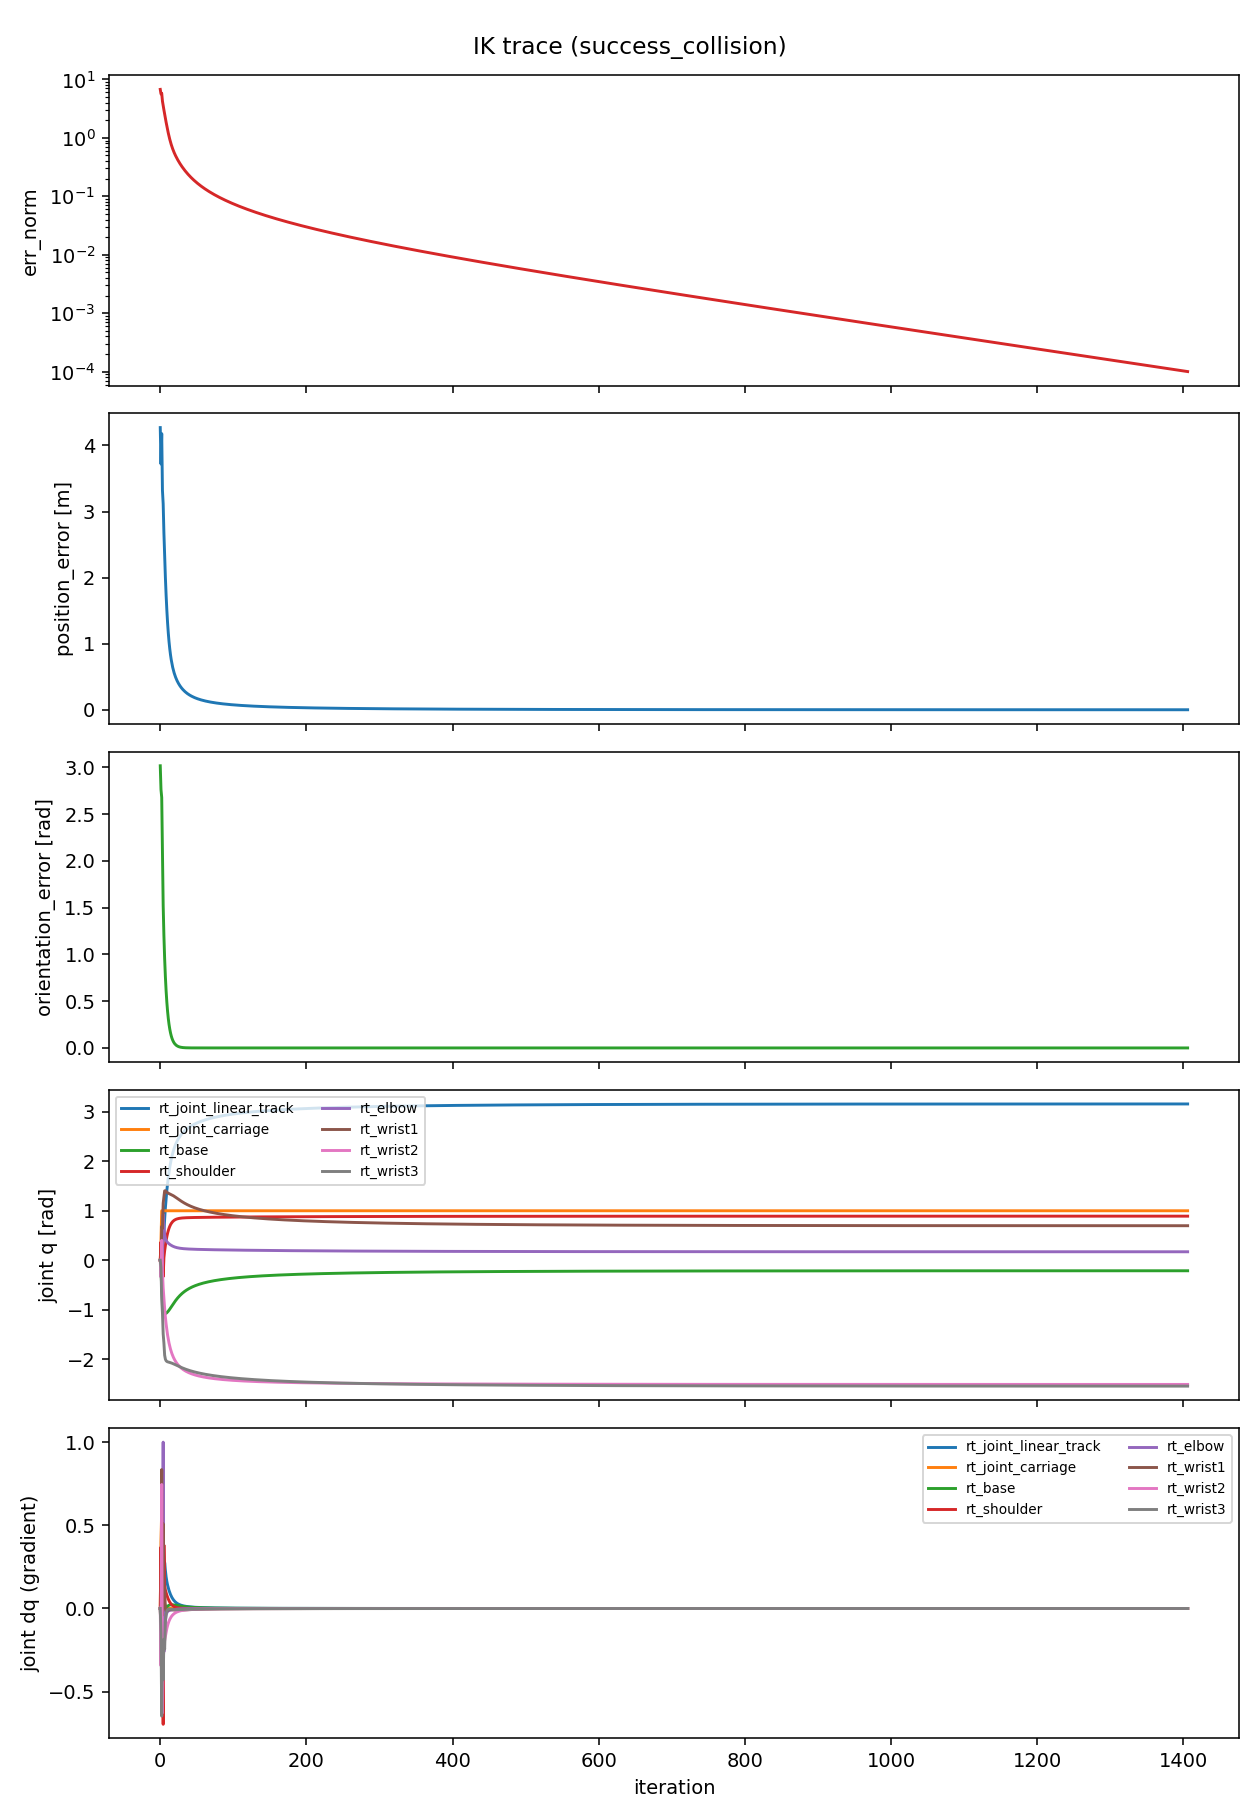

The table this chart was drawn from, first rows:
iteration, err_norm, position_error, orientation_error, tcp_x, tcp_y, tcp_z, q0_rt_joint_linear_track, q1_rt_joint_carriage, q2_rt_base, q3_rt_shoulder, q4_rt_elbow, q5_rt_wrist1, q6_rt_wrist2, q7_rt_wrist3, dq0_rt_joint_linear_track, dq1_rt_joint_carriage, dq2_rt_base, dq3_rt_shoulder, dq4_rt_elbow, dq5_rt_wrist1, dq6_rt_wrist2, dq7_rt_wrist3
0, 6.741, 4.271, 3.018, 0.267, -3.2807478955731993e-13, 2.541, 0.0, 0.0, 0.0, 0.0, 0.0, 0.0, 0.0, 0.0, 0.0, 0.0, 0.0, 0.0, 0.0, 0.0, 0.0, 0.0
1, 5.646, 3.719, 2.764, 0.3408, 1.045, 2.417, 0.0, 0.4029, -0.124, 0.3691, 0.01256, -0.151, -0.344, -0.151, 0.0, 0.4029, -0.124, 0.3691, 0.01256, -0.151, -0.344, -0.151
2, 5.767, 4.179, 2.679, 0.005715, 0.6538, 2.482, 0.0, 1.0, -0.5994, -0.1177, -0.2156, 0.6842, 0.4016, -0.7981, 0.0, 0.5971, -0.4754, -0.4869, -0.2281, 0.8352, 0.7456, -0.6472
3, 4.239, 3.319, 2.067, 0.6774, 1.353, 2.443, 0.0, 1.0, -0.7917, 0.3648, -0.06987, 0.6435, -0.2264, -1.063, 0.0, 0.0, -0.1923, 0.4826, 0.1457, -0.04074, -0.628, -0.2644
4, 3.613, 3.116, 1.522, 1.001, 1.006, 2.315, 0.5195, 1.0, -1.069, -0.3314, 0.9303, 1.153, -0.5642, -1.491, 0.5195, 0.0, -0.2769, -0.6962, 1, 0.5092, -0.3378, -0.4285
5, 3.006, 2.676, 1.202, 1.422, 1.15, 2.277, 0.5518, 1.0, -1.123, 0.04989, 0.6699, 1.285, -0.7819, -1.675, 0.03236, 0.0, -0.05409, 0.3813, -0.2603, 0.1325, -0.2176, -0.1844
6, 2.547, 2.321, 0.9564, 1.8, 1.204, 2.248, 0.828, 1.0, -1.094, 0.1914, 0.5189, 1.403, -0.9748, -1.92, 0.2762, 0.0, 0.02912, 0.1415, -0.151, 0.1175, -0.1929, -0.2447
7, 2.167, 2.008, 0.7645, 2.127, 1.254, 2.187, 1.058, 1.0, -1.082, 0.3019, 0.446, 1.405, -1.146, -2.001, 0.2297, 0.0, 0.0118, 0.1106, -0.07293, 0.002454, -0.1716, -0.08041
8, 1.853, 1.739, 0.6122, 2.407, 1.304, 2.115, 1.249, 1.0, -1.073, 0.3964, 0.4045, 1.39, -1.289, -2.032, 0.1908, 0.0, 0.008525, 0.09449, -0.04143, -0.01526, -0.1425, -0.03165
9, 1.593, 1.51, 0.4905, 2.642, 1.354, 2.041, 1.411, 1.0, -1.062, 0.4765, 0.3781, 1.375, -1.409, -2.047, 0.1628, 0.0, 0.01132, 0.08011, -0.02643, -0.0149, -0.1205, -0.01448
10, 1.379, 1.319, 0.393, 2.839, 1.403, 1.972, 1.553, 1.0, -1.047, 0.5438, 0.3591, 1.363, -1.512, -2.054, 0.1412, 0.0, 0.0147, 0.06729, -0.01899, -0.01157, -0.1027, -0.007748
11, 1.204, 1.161, 0.3149, 3.002, 1.45, 1.911, 1.676, 1.0, -1.03, 0.5999, 0.344, 1.355, -1.6, -2.06, 0.1234, 0.0, 0.0175, 0.05612, -0.01507, -0.008777, -0.08794, -0.005079
12, 1.062, 1.03, 0.2524, 3.137, 1.496, 1.858, 1.784, 1.0, -1.01, 0.6465, 0.3312, 1.348, -1.676, -2.064, 0.1084, 0.0, 0.01958, 0.04654, -0.01281, -0.007134, -0.07563, -0.004187
13, 0.9448, 0.9224, 0.2023, 3.248, 1.539, 1.814, 1.88, 1.0, -0.9891, 0.6849, 0.3199, 1.341, -1.741, -2.068, 0.0954, 0.0, 0.02101, 0.03842, -0.01133, -0.006484, -0.06538, -0.004125
14, 0.8489, 0.833, 0.1621, 3.34, 1.58, 1.777, 1.964, 1.0, -0.9673, 0.7165, 0.3097, 1.335, -1.798, -2.072, 0.08417, 0.0, 0.0219, 0.03161, -0.01021, -0.006515, -0.05684, -0.004448
15, 0.7696, 0.7584, 0.1299, 3.416, 1.619, 1.747, 2.038, 1.0, -0.9449, 0.7424, 0.3004, 1.328, -1.848, -2.077, 0.07442, 0.0, 0.02234, 0.02593, -0.009255, -0.00695, -0.04971, -0.004925
16, 0.7036, 0.6957, 0.1042, 3.478, 1.655, 1.723, 2.104, 1.0, -0.9225, 0.7636, 0.2921, 1.32, -1.891, -2.083, 0.06596, 0.0, 0.02245, 0.02122, -0.008386, -0.007578, -0.04373, -0.005431
17, 0.648, 0.6426, 0.0835, 3.529, 1.69, 1.703, 2.163, 1.0, -0.9002, 0.781, 0.2845, 1.312, -1.93, -2.089, 0.05863, 0.0, 0.02229, 0.01735, -0.007573, -0.008255, -0.0387, -0.0059
18, 0.6008, 0.597, 0.06694, 3.571, 1.722, 1.687, 2.215, 1.0, -0.8783, 0.7952, 0.2777, 1.303, -1.964, -2.095, 0.05226, 0.0, 0.02192, 0.01417, -0.006808, -0.008892, -0.03444, -0.006297
19, 0.56, 0.5574, 0.05367, 3.606, 1.751, 1.675, 2.262, 1.0, -0.8569, 0.8067, 0.2716, 1.293, -1.995, -2.101, 0.04675, 0.0, 0.02139, 0.01157, -0.006093, -0.009439, -0.03081, -0.00661
20, 0.5245, 0.5228, 0.04303, 3.634, 1.779, 1.665, 2.304, 1.0, -0.8361, 0.8162, 0.2661, 1.284, -2.023, -2.108, 0.04197, 0.0, 0.02076, 0.009454, -0.005433, -0.009873, -0.02769, -0.006839
21, 0.4933, 0.4921, 0.03451, 3.657, 1.805, 1.657, 2.342, 1.0, -0.8161, 0.8239, 0.2613, 1.273, -2.048, -2.115, 0.03781, 0.0, 0.02005, 0.007732, -0.004831, -0.01019, -0.02501, -0.006987
22, 0.4655, 0.4647, 0.02768, 3.675, 1.829, 1.651, 2.376, 1.0, -0.7968, 0.8303, 0.257, 1.263, -2.071, -2.122, 0.03421, 0.0, 0.01929, 0.006336, -0.004286, -0.01039, -0.02268, -0.007066
23, 0.4406, 0.4401, 0.0222, 3.691, 1.851, 1.646, 2.407, 1.0, -0.7783, 0.8355, 0.2532, 1.252, -2.091, -2.129, 0.03107, 0.0, 0.0185, 0.005204, -0.003799, -0.01049, -0.02065, -0.007085
24, 0.4182, 0.4178, 0.01781, 3.703, 1.872, 1.643, 2.435, 1.0, -0.7606, 0.8397, 0.2499, 1.242, -2.11, -2.136, 0.02833, 0.0, 0.0177, 0.004287, -0.003367, -0.0105, -0.01888, -0.007054
25, 0.3977, 0.3975, 0.0143, 3.713, 1.891, 1.64, 2.461, 1.0, -0.7437, 0.8433, 0.2469, 1.232, -2.127, -2.143, 0.02593, 0.0, 0.0169, 0.003545, -0.002987, -0.01043, -0.01732, -0.006984
26, 0.3791, 0.3789, 0.01148, 3.721, 1.909, 1.637, 2.485, 1.0, -0.7275, 0.8462, 0.2442, 1.221, -2.143, -2.15, 0.02383, 0.0, 0.01612, 0.002944, -0.002653, -0.0103, -0.01594, -0.006882
27, 0.3619, 0.3618, 0.009219, 3.728, 1.925, 1.635, 2.507, 1.0, -0.7122, 0.8487, 0.2419, 1.211, -2.158, -2.157, 0.02199, 0.0, 0.01536, 0.002458, -0.002362, -0.01013, -0.01471, -0.006757
28, 0.3462, 0.3461, 0.00741, 3.734, 1.941, 1.634, 2.527, 1.0, -0.6976, 0.8508, 0.2398, 1.201, -2.172, -2.164, 0.02036, 0.0, 0.01462, 0.002063, -0.002109, -0.009921, -0.01362, -0.006615
29, 0.3316, 0.3315, 0.005961, 3.738, 1.955, 1.633, 2.546, 1.0, -0.6837, 0.8525, 0.2379, 1.192, -2.184, -2.17, 0.01892, 0.0, 0.01391, 0.001743, -0.001889, -0.009684, -0.01265, -0.006461
30, 0.3181, 0.318, 0.0048, 3.742, 1.968, 1.632, 2.564, 1.0, -0.6704, 0.854, 0.2362, 1.182, -2.196, -2.176, 0.01764, 0.0, 0.01323, 0.001482, -0.001698, -0.00943, -0.01177, -0.006299
31, 0.3055, 0.3055, 0.00387, 3.745, 1.981, 1.631, 2.581, 1.0, -0.6578, 0.8552, 0.2346, 1.173, -2.207, -2.183, 0.01649, 0.0, 0.01258, 0.00127, -0.001533, -0.009163, -0.01099, -0.006132
32, 0.2938, 0.2938, 0.003126, 3.747, 1.992, 1.631, 2.596, 1.0, -0.6459, 0.8563, 0.2332, 1.164, -2.217, -2.189, 0.01547, 0.0, 0.01197, 0.001096, -0.00139, -0.00889, -0.01027, -0.005963
33, 0.283, 0.2829, 0.00253, 3.749, 2.003, 1.63, 2.611, 1.0, -0.6345, 0.8573, 0.232, 1.155, -2.227, -2.194, 0.01455, 0.0, 0.01139, 0.0009535, -0.001266, -0.008616, -0.00963, -0.005795
34, 0.2728, 0.2728, 0.002053, 3.75, 2.013, 1.63, 2.624, 1.0, -0.6236, 0.8581, 0.2308, 1.147, -2.236, -2.2, 0.01372, 0.0, 0.01085, 0.0008364, -0.001159, -0.008342, -0.009045, -0.005629
35, 0.2632, 0.2632, 0.001672, 3.752, 2.023, 1.63, 2.637, 1.0, -0.6133, 0.8589, 0.2298, 1.139, -2.245, -2.205, 0.01297, 0.0, 0.01033, 0.0007397, -0.001065, -0.008073, -0.008511, -0.005465
36, 0.2543, 0.2543, 0.001366, 3.753, 2.031, 1.629, 2.65, 1.0, -0.6035, 0.8595, 0.2288, 1.131, -2.253, -2.211, 0.01229, 0.0, 0.009845, 0.0006595, -0.0009831, -0.007809, -0.008024, -0.005306
37, 0.2459, 0.2459, 0.001123, 3.754, 2.04, 1.629, 2.661, 1.0, -0.5941, 0.8601, 0.2279, 1.124, -2.26, -2.216, 0.01167, 0.0, 0.009389, 0.0005927, -0.0009117, -0.007552, -0.007578, -0.005151
38, 0.238, 0.238, 0.0009278, 3.754, 2.048, 1.629, 2.672, 1.0, -0.5851, 0.8607, 0.227, 1.116, -2.267, -2.221, 0.0111, 0.0, 0.008961, 0.0005367, -0.0008491, -0.007303, -0.007168, -0.005
39, 0.2305, 0.2305, 0.0007721, 3.755, 2.055, 1.629, 2.683, 1.0, -0.5765, 0.8612, 0.2262, 1.109, -2.274, -2.226, 0.01057, 0.0, 0.008558, 0.0004897, -0.000794, -0.007063, -0.00679, -0.004855
40, 0.2235, 0.2235, 0.0006477, 3.755, 2.062, 1.629, 2.693, 1.0, -0.5684, 0.8616, 0.2255, 1.102, -2.281, -2.23, 0.01009, 0.0, 0.00818, 0.0004499, -0.0007454, -0.006832, -0.006442, -0.004715
41, 0.2169, 0.2169, 0.0005482, 3.756, 2.069, 1.629, 2.703, 1.0, -0.5605, 0.862, 0.2248, 1.096, -2.287, -2.235, 0.009648, 0.0, 0.007824, 0.000416, -0.0007024, -0.006611, -0.00612, -0.00458
42, 0.2106, 0.2106, 0.0004686, 3.756, 2.075, 1.629, 2.712, 1.0, -0.5531, 0.8624, 0.2241, 1.089, -2.293, -2.24, 0.009236, 0.0, 0.00749, 0.000387, -0.0006642, -0.006398, -0.005822, -0.004451
43, 0.2046, 0.2046, 0.0004047, 3.756, 2.081, 1.629, 2.721, 1.0, -0.5459, 0.8628, 0.2235, 1.083, -2.298, -2.244, 0.008853, 0.0, 0.007177, 0.000362, -0.00063, -0.006195, -0.005546, -0.004326
44, 0.199, 0.199, 0.0003533, 3.756, 2.087, 1.629, 2.729, 1.0, -0.539, 0.8631, 0.2229, 1.077, -2.303, -2.248, 0.008496, 0.0, 0.006881, 0.0003404, -0.0005995, -0.006001, -0.005289, -0.004207
45, 0.1936, 0.1936, 0.0003116, 3.757, 2.092, 1.629, 2.737, 1.0, -0.5324, 0.8634, 0.2223, 1.071, -2.308, -2.252, 0.008163, 0.0, 0.006604, 0.0003215, -0.0005721, -0.005815, -0.005049, -0.004092
46, 0.1886, 0.1886, 0.0002776, 3.757, 2.097, 1.629, 2.745, 1.0, -0.5261, 0.8637, 0.2218, 1.066, -2.313, -2.256, 0.007851, 0.0, 0.006342, 0.000305, -0.0005473, -0.005637, -0.004826, -0.003982
47, 0.1837, 0.1837, 0.0002496, 3.757, 2.102, 1.629, 2.753, 1.0, -0.52, 0.864, 0.2212, 1.06, -2.318, -2.26, 0.007559, 0.0, 0.006096, 0.0002904, -0.0005249, -0.005468, -0.004617, -0.003877
48, 0.1791, 0.1791, 0.0002263, 3.757, 2.107, 1.629, 2.76, 1.0, -0.5141, 0.8643, 0.2207, 1.055, -2.322, -2.264, 0.007284, 0.0, 0.005864, 0.0002774, -0.0005045, -0.005306, -0.004422, -0.003775
49, 0.1747, 0.1747, 0.0002068, 3.757, 2.111, 1.629, 2.767, 1.0, -0.5084, 0.8646, 0.2202, 1.05, -2.327, -2.267, 0.007026, 0.0, 0.005645, 0.0002659, -0.000486, -0.005151, -0.004239, -0.003678
50, 0.1705, 0.1705, 0.0001902, 3.757, 2.115, 1.629, 2.774, 1.0, -0.503, 0.8648, 0.2198, 1.045, -2.331, -2.271, 0.006782, 0.0, 0.005438, 0.0002555, -0.000469, -0.005004, -0.004067, -0.003585
51, 0.1665, 0.1665, 0.000176, 3.757, 2.119, 1.629, 2.78, 1.0, -0.4978, 0.8651, 0.2193, 1.04, -2.335, -2.275, 0.006552, 0.0, 0.005243, 0.0002461, -0.0004534, -0.004862, -0.003906, -0.003496
52, 0.1626, 0.1626, 0.0001636, 3.757, 2.123, 1.629, 2.787, 1.0, -0.4927, 0.8653, 0.2189, 1.035, -2.338, -2.278, 0.006335, 0.0, 0.005058, 0.0002376, -0.0004391, -0.004728, -0.003754, -0.00341
53, 0.1589, 0.1589, 0.0001528, 3.757, 2.127, 1.629, 2.793, 1.0, -0.4878, 0.8655, 0.2184, 1.031, -2.342, -2.281, 0.006129, 0.0, 0.004883, 0.0002299, -0.0004259, -0.004599, -0.003611, -0.003327
54, 0.1554, 0.1554, 0.0001432, 3.757, 2.13, 1.629, 2.799, 1.0, -0.4831, 0.8658, 0.218, 1.026, -2.345, -2.285, 0.005934, 0.0, 0.004718, 0.0002228, -0.0004136, -0.004475, -0.003476, -0.003248
55, 0.152, 0.152, 0.0001347, 3.757, 2.134, 1.629, 2.805, 1.0, -0.4785, 0.866, 0.2176, 1.022, -2.349, -2.288, 0.005749, 0.0, 0.004561, 0.0002163, -0.0004023, -0.004357, -0.003348, -0.003171
56, 0.1488, 0.1488, 0.0001271, 3.757, 2.137, 1.629, 2.81, 1.0, -0.4741, 0.8662, 0.2172, 1.018, -2.352, -2.291, 0.005573, 0.0, 0.004412, 0.0002103, -0.0003917, -0.004244, -0.003228, -0.003098
57, 0.1457, 0.1457, 0.0001202, 3.757, 2.14, 1.629, 2.816, 1.0, -0.4699, 0.8664, 0.2169, 1.013, -2.355, -2.294, 0.005405, 0.0, 0.00427, 0.0002048, -0.0003818, -0.004136, -0.003114, -0.003027
58, 0.1427, 0.1427, 0.0001139, 3.757, 2.143, 1.629, 2.821, 1.0, -0.4657, 0.8666, 0.2165, 1.009, -2.358, -2.297, 0.005245, 0.0, 0.004136, 0.0001996, -0.0003726, -0.004032, -0.003006, -0.002959
59, 0.1398, 0.1398, 0.0001082, 3.757, 2.146, 1.629, 2.826, 1.0, -0.4617, 0.8668, 0.2161, 1.006, -2.361, -2.3, 0.005093, 0.0, 0.004008, 0.0001948, -0.0003639, -0.003932, -0.002903, -0.002893
... 1,347 more rows
